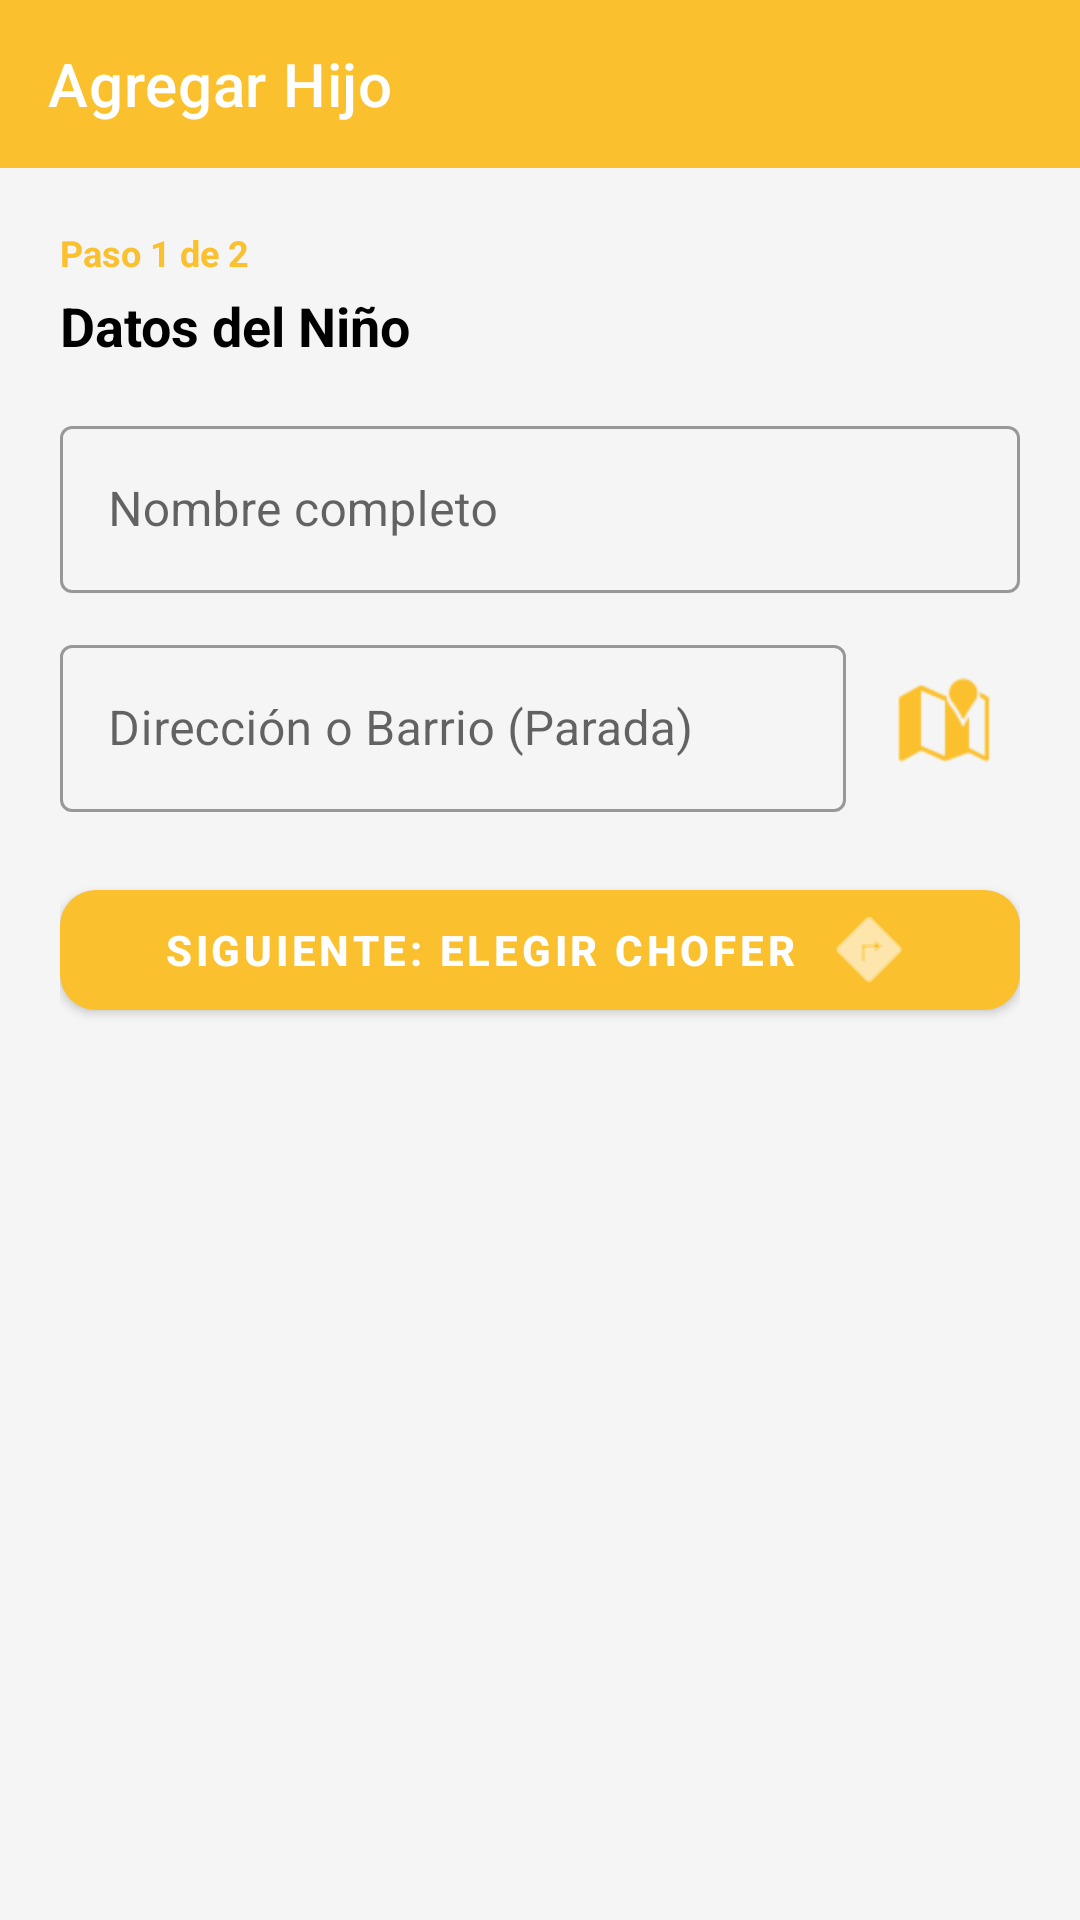

Write the Android layout XML for this screen, with the resource values it uses.
<!-- AndroidManifest.xml: application theme Theme.BusetaEscolarApp -->
<!-- res/layout/activity_agregar_hijo.xml -->
<?xml version="1.0" encoding="utf-8"?>
<LinearLayout xmlns:android="http://schemas.android.com/apk/res/android"
    xmlns:app="http://schemas.android.com/apk/res-auto"
    android:layout_width="match_parent"
    android:layout_height="match_parent"
    android:background="#F5F5F5"
    android:orientation="vertical">

    
    <com.google.android.material.appbar.AppBarLayout
        android:layout_width="match_parent"
        android:layout_height="wrap_content">
        <androidx.appcompat.widget.Toolbar
            android:id="@+id/toolbar"
            android:layout_width="match_parent"
            android:layout_height="?attr/actionBarSize"
            android:background="#FBC02D"
            app:title="Agregar Hijo"
            app:titleTextColor="@android:color/white" />
    </com.google.android.material.appbar.AppBarLayout>

    <ScrollView
        android:id="@+id/scrollView"
        android:layout_width="match_parent"
        android:layout_height="match_parent"
        android:padding="20dp">

        <LinearLayout
            android:layout_width="match_parent"
            android:layout_height="wrap_content"
            android:orientation="vertical">

            
            <LinearLayout
                android:id="@+id/sectionDatosNino"
                android:layout_width="match_parent"
                android:layout_height="wrap_content"
                android:orientation="vertical">

                <TextView
                    android:layout_width="wrap_content"
                    android:layout_height="wrap_content"
                    android:layout_marginBottom="4dp"
                    android:text="Paso 1 de 2"
                    android:textColor="#FBC02D"
                    android:textSize="12sp"
                    android:textStyle="bold" />

                <TextView
                    android:layout_width="wrap_content"
                    android:layout_height="wrap_content"
                    android:layout_marginBottom="16dp"
                    android:text="Datos del Niño"
                    android:textColor="@android:color/black"
                    android:textSize="18sp"
                    android:textStyle="bold" />

                <com.google.android.material.textfield.TextInputLayout
                    android:layout_width="match_parent"
                    android:layout_height="wrap_content"
                    android:layout_marginBottom="12dp"
                    style="@style/Widget.MaterialComponents.TextInputLayout.OutlinedBox">

                    <com.google.android.material.textfield.TextInputEditText
                        android:id="@+id/etNombreNino"
                        android:layout_width="match_parent"
                        android:layout_height="wrap_content"
                        android:hint="Nombre completo"
                        android:inputType="textPersonName" />
                </com.google.android.material.textfield.TextInputLayout>

                <LinearLayout
                    android:layout_width="match_parent"
                    android:layout_height="wrap_content"
                    android:layout_marginBottom="20dp"
                    android:orientation="horizontal"
                    android:gravity="center_vertical">

                    <com.google.android.material.textfield.TextInputLayout
                        android:layout_width="0dp"
                        android:layout_height="wrap_content"
                        android:layout_weight="1"
                        style="@style/Widget.MaterialComponents.TextInputLayout.OutlinedBox">

                        <com.google.android.material.textfield.TextInputEditText
                            android:id="@+id/etDireccion"
                            android:layout_width="match_parent"
                            android:layout_height="wrap_content"
                            android:hint="Dirección o Barrio (Parada)"
                            android:inputType="text" />
                    </com.google.android.material.textfield.TextInputLayout>

                    <ImageButton
                        android:id="@+id/btnMapLocation"
                        android:layout_width="50dp"
                        android:layout_height="50dp"
                        android:layout_marginStart="8dp"
                        android:background="?attr/selectableItemBackgroundBorderless"
                        android:src="@android:drawable/ic_dialog_map"
                        app:tint="#FBC02D" />
                </LinearLayout>

                <com.google.android.material.button.MaterialButton
                    android:id="@+id/btnSiguiente"
                    android:layout_width="match_parent"
                    android:layout_height="52dp"
                    android:text="Siguiente: Elegir chofer"
                    android:textColor="@android:color/white"
                    android:textStyle="bold"
                    app:backgroundTint="#FBC02D"
                    app:cornerRadius="12dp"
                    app:icon="@android:drawable/ic_menu_directions"
                    app:iconGravity="textEnd" />

            </LinearLayout>

            
            <LinearLayout
                android:id="@+id/sectionChoferes"
                android:layout_width="match_parent"
                android:layout_height="wrap_content"
                android:orientation="vertical"
                android:visibility="gone">

                <View
                    android:layout_width="match_parent"
                    android:layout_height="1dp"
                    android:layout_marginVertical="20dp"
                    android:background="#E0E0E0" />

                <TextView
                    android:layout_width="wrap_content"
                    android:layout_height="wrap_content"
                    android:layout_marginBottom="4dp"
                    android:text="Paso 2 de 2"
                    android:textColor="#FBC02D"
                    android:textSize="12sp"
                    android:textStyle="bold" />

                <TextView
                    android:layout_width="wrap_content"
                    android:layout_height="wrap_content"
                    android:layout_marginBottom="4dp"
                    android:text="Elige un Chofer"
                    android:textColor="@android:color/black"
                    android:textSize="18sp"
                    android:textStyle="bold" />

                <TextView
                    android:layout_width="wrap_content"
                    android:layout_height="wrap_content"
                    android:layout_marginBottom="16dp"
                    android:text="Selecciona un chofer para ver su tarifa y contratarlo."
                    android:textColor="#757575"
                    android:textSize="14sp" />

                <androidx.recyclerview.widget.RecyclerView
                    android:id="@+id/rvChoferes"
                    android:layout_width="match_parent"
                    android:layout_height="wrap_content"
                    android:nestedScrollingEnabled="false" />

            </LinearLayout>

        </LinearLayout>
    </ScrollView>
</LinearLayout>
<!-- resources referenced by this layout -->
<resources>
  <style name="Theme.BusetaEscolarApp" parent="Theme.MaterialComponents.Light.NoActionBar" />
</resources>
